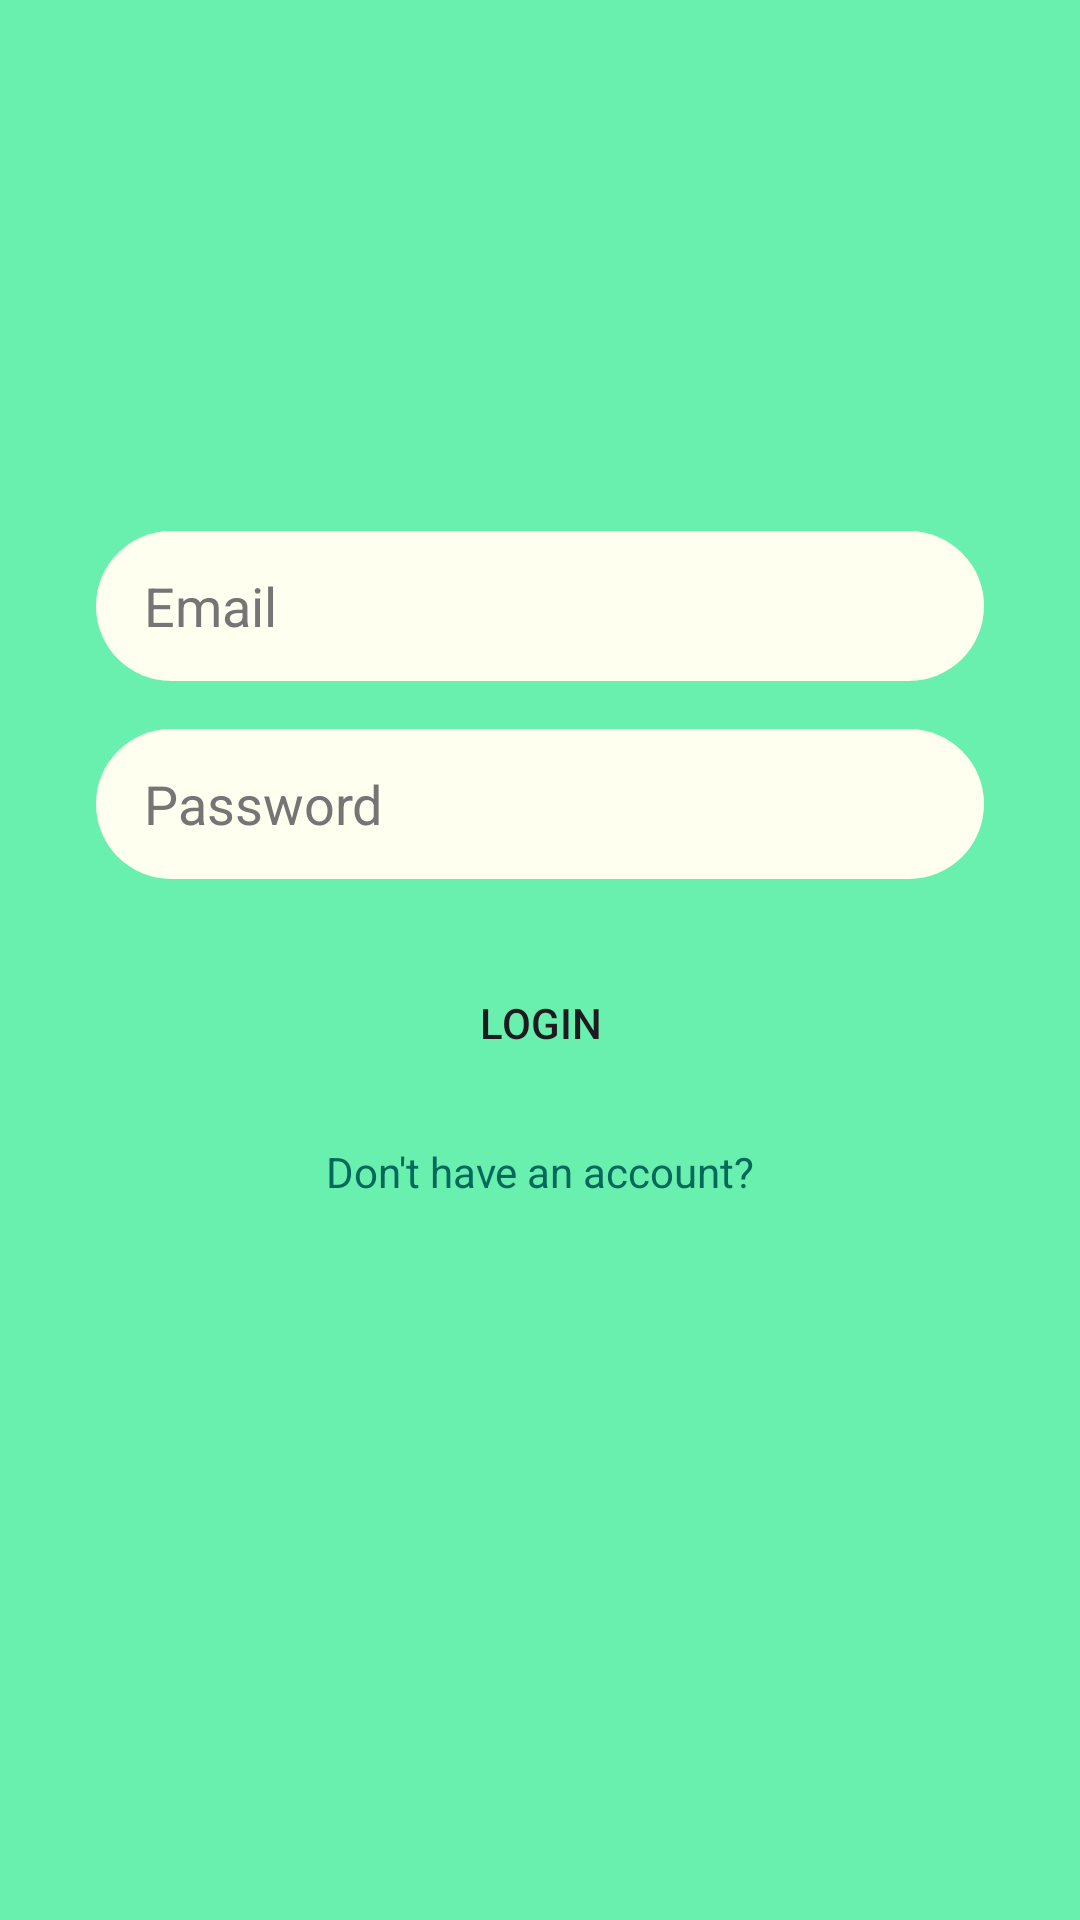

Reconstruct the res/layout file that produces this screen, plus the resources it refers to.
<!-- AndroidManifest.xml: application theme Theme.Sender -->
<!-- res/layout/activity_login.xml -->
<?xml version="1.0" encoding="utf-8"?>
<androidx.constraintlayout.widget.ConstraintLayout xmlns:android="http://schemas.android.com/apk/res/android"
    xmlns:app="http://schemas.android.com/apk/res-auto"
    xmlns:tools="http://schemas.android.com/tools"
    android:layout_width="match_parent"
    android:layout_height="match_parent"
    android:background="#69F0AE"
    tools:context=".registerlogin.LoginActivity">

    <EditText
        android:id="@+id/email_edittext_login"
        android:layout_width="0dp"
        android:layout_height="50dp"
        android:layout_marginStart="32dp"
        android:layout_marginEnd="32dp"
        android:background="@drawable/rounded_edittext_register_login"
        android:ems="10"
        android:hint="@string/email_hint"
        android:inputType="textEmailAddress"
        android:paddingLeft="16dp"
        android:text=""
        android:textColor="@color/black"
        android:textColorHint="#757575"
        app:layout_constraintBottom_toBottomOf="parent"
        app:layout_constraintEnd_toEndOf="parent"
        app:layout_constraintHorizontal_bias="1.0"
        app:layout_constraintStart_toStartOf="parent"
        app:layout_constraintTop_toTopOf="parent"
        app:layout_constraintVertical_bias="0.3"
        android:autofillHints="" />

    <EditText
        android:id="@+id/password_edittext_login"
        android:layout_width="0dp"
        android:layout_height="50dp"
        android:layout_marginTop="16dp"
        android:background="@drawable/rounded_edittext_register_login"
        android:ems="10"
        android:hint="@string/password_hint"
        android:inputType="textPassword"
        android:paddingLeft="16dp"
        android:text=""
        android:textColor="@color/black"
        android:textColorHint="#757575"
        app:layout_constraintEnd_toEndOf="@+id/email_edittext_login"
        app:layout_constraintStart_toStartOf="@+id/email_edittext_login"
        app:layout_constraintTop_toBottomOf="@+id/email_edittext_login"
        android:autofillHints="" />

    <Button
        android:id="@+id/login_button_login"
        android:layout_width="0dp"
        android:layout_height="wrap_content"
        android:layout_marginStart="32dp"
        android:layout_marginTop="24dp"
        android:layout_marginEnd="32dp"
        android:background="@drawable/rounded_button"
        android:text="@string/login_button_text"
        app:layout_constraintEnd_toEndOf="@+id/password_edittext_login"
        app:layout_constraintStart_toStartOf="@+id/password_edittext_login"
        app:layout_constraintTop_toBottomOf="@+id/password_edittext_login" />

    <TextView
        android:id="@+id/backToRegister_textview_login"
        android:layout_width="wrap_content"
        android:layout_height="wrap_content"
        android:layout_marginTop="16dp"
        android:text="@string/back_to_register_text"
        android:textColor="#00695C"
        app:layout_constraintEnd_toEndOf="@+id/login_button_login"
        app:layout_constraintStart_toStartOf="@+id/login_button_login"
        app:layout_constraintTop_toBottomOf="@+id/login_button_login" />
</androidx.constraintlayout.widget.ConstraintLayout>
<!-- resources referenced by this layout -->
<resources>
  <color name="black">#FF000000</color>
  <!-- drawable rounded_edittext_register_login (drawable) -->
  <?xml version="1.0" encoding="utf-8"?>
  <shape xmlns:android="http://schemas.android.com/apk/res/android">
      <solid android:color="@color/Ivory"/>
      <corners android:radius="25dp"/>
  </shape>
  <string name="back_to_register_text">Don\'t have an account?</string>
  <string name="email_hint">Email</string>
  <string name="login_button_text">Login</string>
  <string name="password_hint">Password</string>
  <style name="Theme.Sender" parent="Theme.Material3.Light.NoActionBar">
  
          <item name="colorPrimary">@color/AliceBlue</item>
          <item name="colorOnPrimary">@color/black</item>
          <item name="colorPrimaryContainer">@color/LightCyan</item>
          <item name="colorOnPrimaryContainer">@color/black</item>
  
          <item name="colorSecondary">@color/LightSkyBlue</item>
          <item name="colorOnSecondary">@color/black</item>
          <item name="colorSecondaryContainer">@color/LightBlue</item>
          <item name="colorOnSecondaryContainer">@color/black</item>
  
          <item name="colorTertiary">@color/white</item>
          <item name="colorOnTertiary">@color/black</item>
          <item name="colorTertiaryContainer">@color/GreenYellow</item>
          <item name="colorOnTertiaryContainer">@color/GreenYellow</item>
  
  
  
  
  
  
  
  
  
  
  
  
          
  
          <item name="android:windowLightStatusBar">true</item>
          
      </style>
  <color name="Ivory">#FFFFF0</color>
  <color name="AliceBlue">#F0F8FF</color>
  <color name="LightCyan">#E0FFFF</color>
  <color name="LightSkyBlue">#87CEFA</color>
  <color name="LightBlue">#ADD8E6</color>
  <color name="white">#FFFFFFFF</color>
  <color name="GreenYellow">#ADFF2F</color>
</resources>
